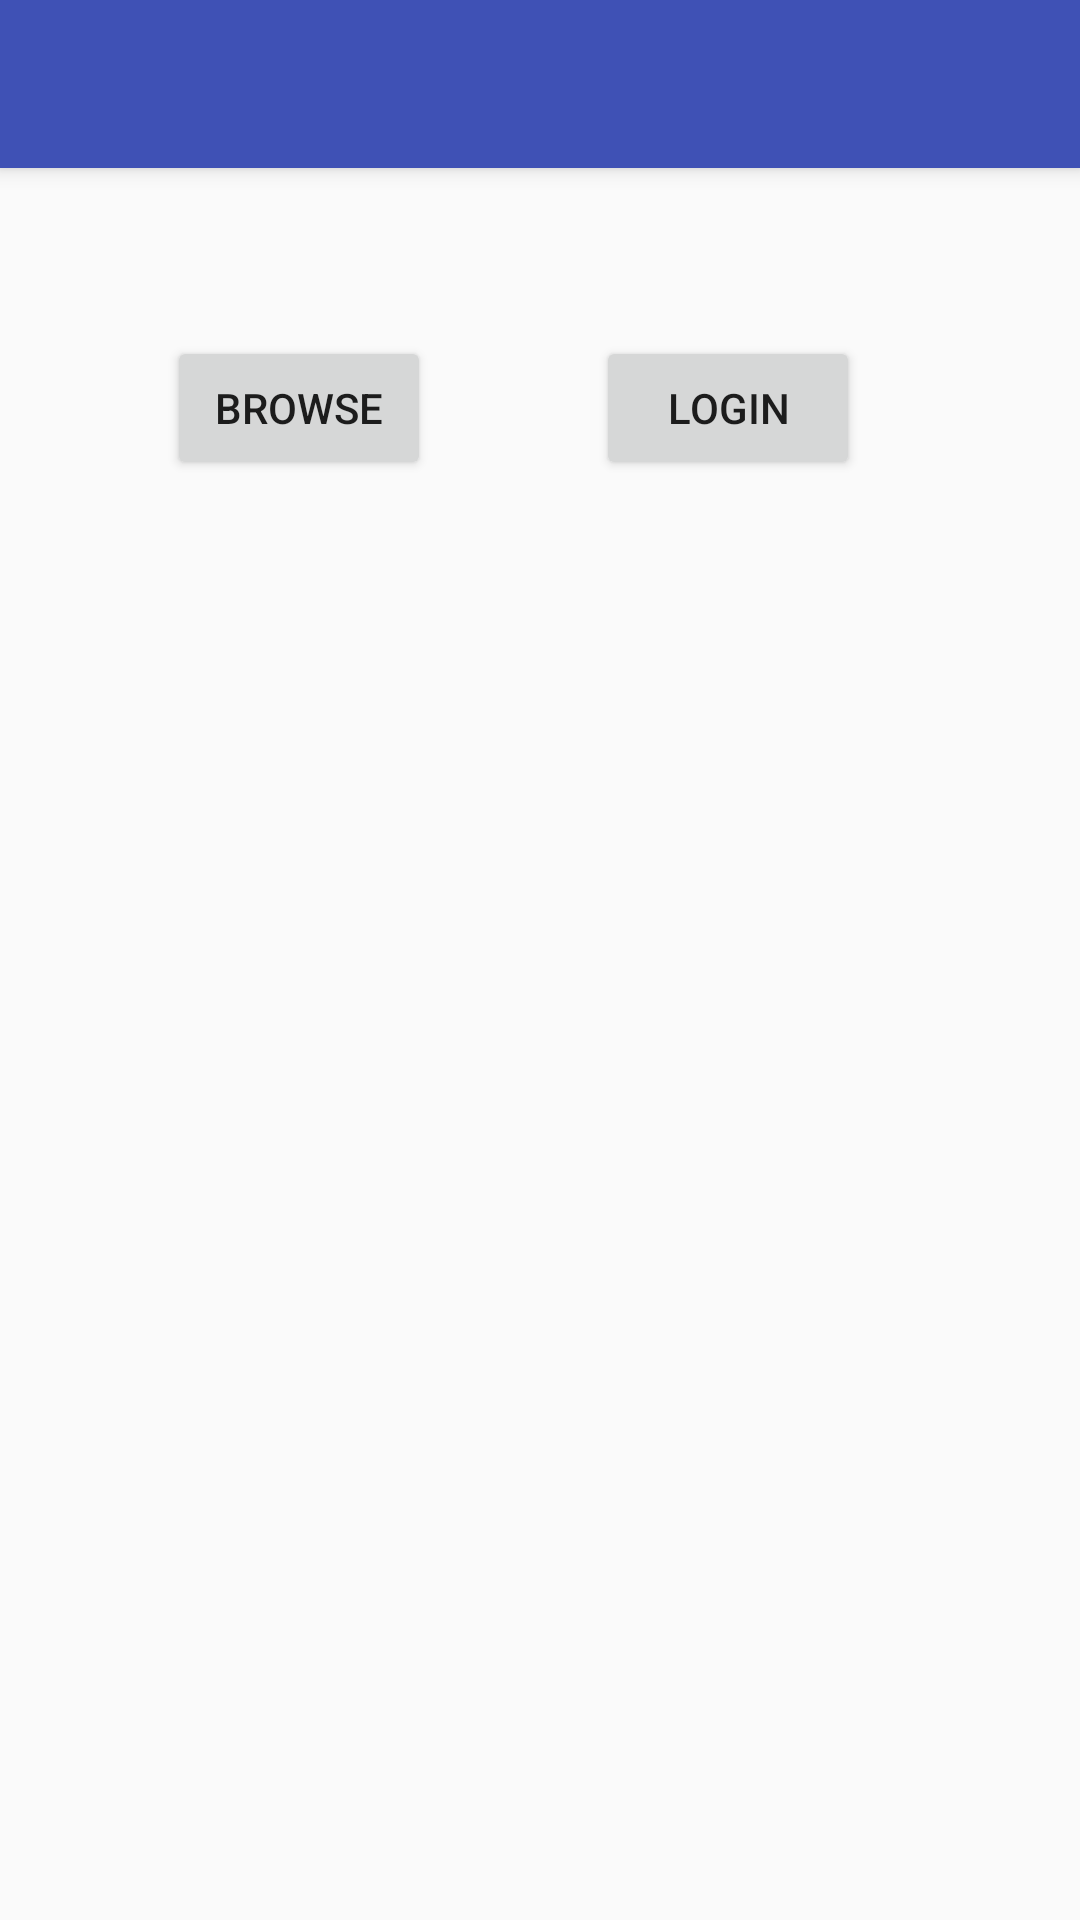

Android layout source for this screen:
<!-- AndroidManifest.xml: application theme AppTheme -->
<!-- res/layout/activity_main.xml -->
<?xml version="1.0" encoding="utf-8"?>
<android.support.design.widget.CoordinatorLayout xmlns:android="http://schemas.android.com/apk/res/android"
    xmlns:tools="http://schemas.android.com/tools"
    android:layout_width="match_parent"
    android:layout_height="match_parent"
    android:fitsSystemWindows="true"
    android:id="@+id/activity_main"
    tools:context="hr.fer.tel.rassus.MainActivity">

    <include layout="@layout/toolbar"></include>
    <RelativeLayout xmlns:android="http://schemas.android.com/apk/res/android"
        xmlns:tools="http://schemas.android.com/tools"
        android:layout_width="match_parent"
        android:layout_height="match_parent"
        android:paddingBottom="@dimen/activity_vertical_margin"
        android:paddingLeft="@dimen/activity_horizontal_margin"
        android:paddingRight="@dimen/activity_horizontal_margin"
        android:paddingTop="@dimen/activity_vertical_margin"
        >

        <Button
            android:text="Login"
            android:layout_width="wrap_content"
            android:layout_height="wrap_content"
            android:id="@+id/login_button"
            android:onClick="login"
            android:layout_alignBaseline="@+id/browse_button"
            android:layout_alignBottom="@+id/browse_button"
            android:layout_toRightOf="@+id/browse_button"
            android:layout_toEndOf="@+id/browse_button"
            android:layout_marginLeft="55dp"
            android:layout_marginStart="55dp" />

        <Button
            android:text="Browse"
            android:layout_width="wrap_content"
            android:layout_height="wrap_content"
            android:id="@+id/browse_button"
            android:onClick="browse"
            android:layout_marginLeft="56dp"
            android:layout_marginStart="56dp"
            android:layout_marginTop="112dp"
            android:layout_alignParentTop="true"
            android:layout_alignParentLeft="true"
            android:layout_alignParentStart="true" />

    </RelativeLayout>
</android.support.design.widget.CoordinatorLayout>
<!-- res/layout/toolbar.xml (included above) -->
<?xml version="1.0" encoding="utf-8"?>
<android.support.design.widget.AppBarLayout xmlns:android="http://schemas.android.com/apk/res/android"
    xmlns:app="http://schemas.android.com/apk/res-auto"
    android:layout_width="match_parent"
    android:layout_height="wrap_content"
    android:theme="@style/AppTheme.AppBarOverlay">

    <android.support.v7.widget.Toolbar
        android:id="@+id/toolbar"
        android:layout_width="match_parent"
        android:layout_height="?attr/actionBarSize"
        android:background="?attr/colorPrimary"
        app:popupTheme="@style/AppTheme.PopupOverlay"
        android:clickable="false"
        android:elevation="4dp" />

</android.support.design.widget.AppBarLayout>
<!-- resources referenced by this layout -->
<resources>
  <style name="AppTheme.AppBarOverlay" parent="ThemeOverlay.AppCompat.Dark.ActionBar" />
  <style name="AppTheme.PopupOverlay" parent="ThemeOverlay.AppCompat.Light" />
  <style name="AppTheme" parent="Theme.AppCompat.Light.DarkActionBar">
          
          <item name="colorPrimary">@color/colorPrimary</item>
          <item name="colorPrimaryDark">@color/colorPrimaryDark</item>
          <item name="colorAccent">@color/colorAccent</item>
      </style>
  <color name="colorPrimary">#3F51B5</color>
  <color name="colorPrimaryDark">#303F9F</color>
  <color name="colorAccent">#FF4081</color>
</resources>
